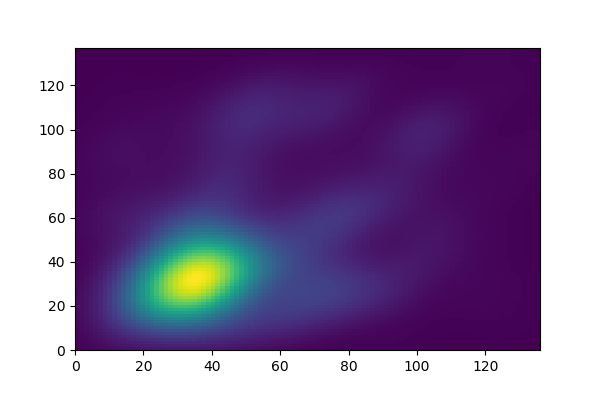

Data behind this chart, as committed beside it:
22, 21
37, 25
18, 21
19, 26
36, 12
23, 25
35, 22
38, 29
28, 21
32, 39
32, 46
24, 21
34, 27
20, 21
14, 24
34, 22
20, 19
14, 38
30, 14
30, 28
13, 23
27, 17
27, 33
42, 45
32, 38
45, 42
52, 44
62, 17
35, 24
39, 67
11, 50
56, 40
53, 15
13, 30
37, 24
22, 41
24, 18
34, 36
39, 29
27, 41
28, 20
36, 9
13, 29
30, 35
34, 34
27, 19
15, 30
29, 31
39, 40
44, 36
54, 29
46, 24
53, 9
42, 3
46, 45
35, 38
45, 19
48, 39
11, 10
44, 49
26, 34
... 838 more rows
